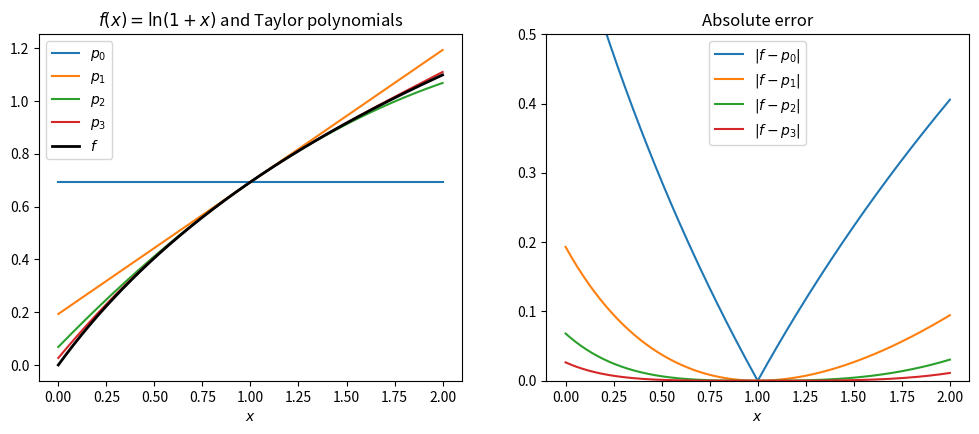

Write the Python code that produced this figure.
import numpy as np
import matplotlib.pyplot as plt

def f(x):
    return np.log(1 + x)


def taylor(x, n, c=1.0):
    """Taylor polynomial of order n for ln(1 + x), centered at c."""
    p = np.log(1 + c) * np.ones_like(x)
    for k in range(1, n + 1):
        p += (-1) ** (k - 1) / (k * (1 + c) ** k) * (x - c) ** k
    return p

c = 1.0
x = np.linspace(0, 2, 201)
orders = [0, 1, 2, 3]

fig, (ax1, ax2) = plt.subplots(1, 2, figsize=(12, 4.5))

for n in orders:
    p = taylor(x, n, c)
    ax1.plot(x, p, label=f"$p_{n}$")
    ax2.plot(x, np.abs(f(x) - p), label=f"$|f - p_{n}|$")
ax1.plot(x, f(x), "k", linewidth=2, label="$f$")

ax1.set_xlabel("$x$")
ax1.set_title(r"$f(x) = \ln(1 + x)$ and Taylor polynomials")
ax1.legend()

ax2.set_ylim(0, 0.5)
ax2.set_xlabel("$x$")
ax2.set_title("Absolute error")
ax2.legend()

plt.show()
